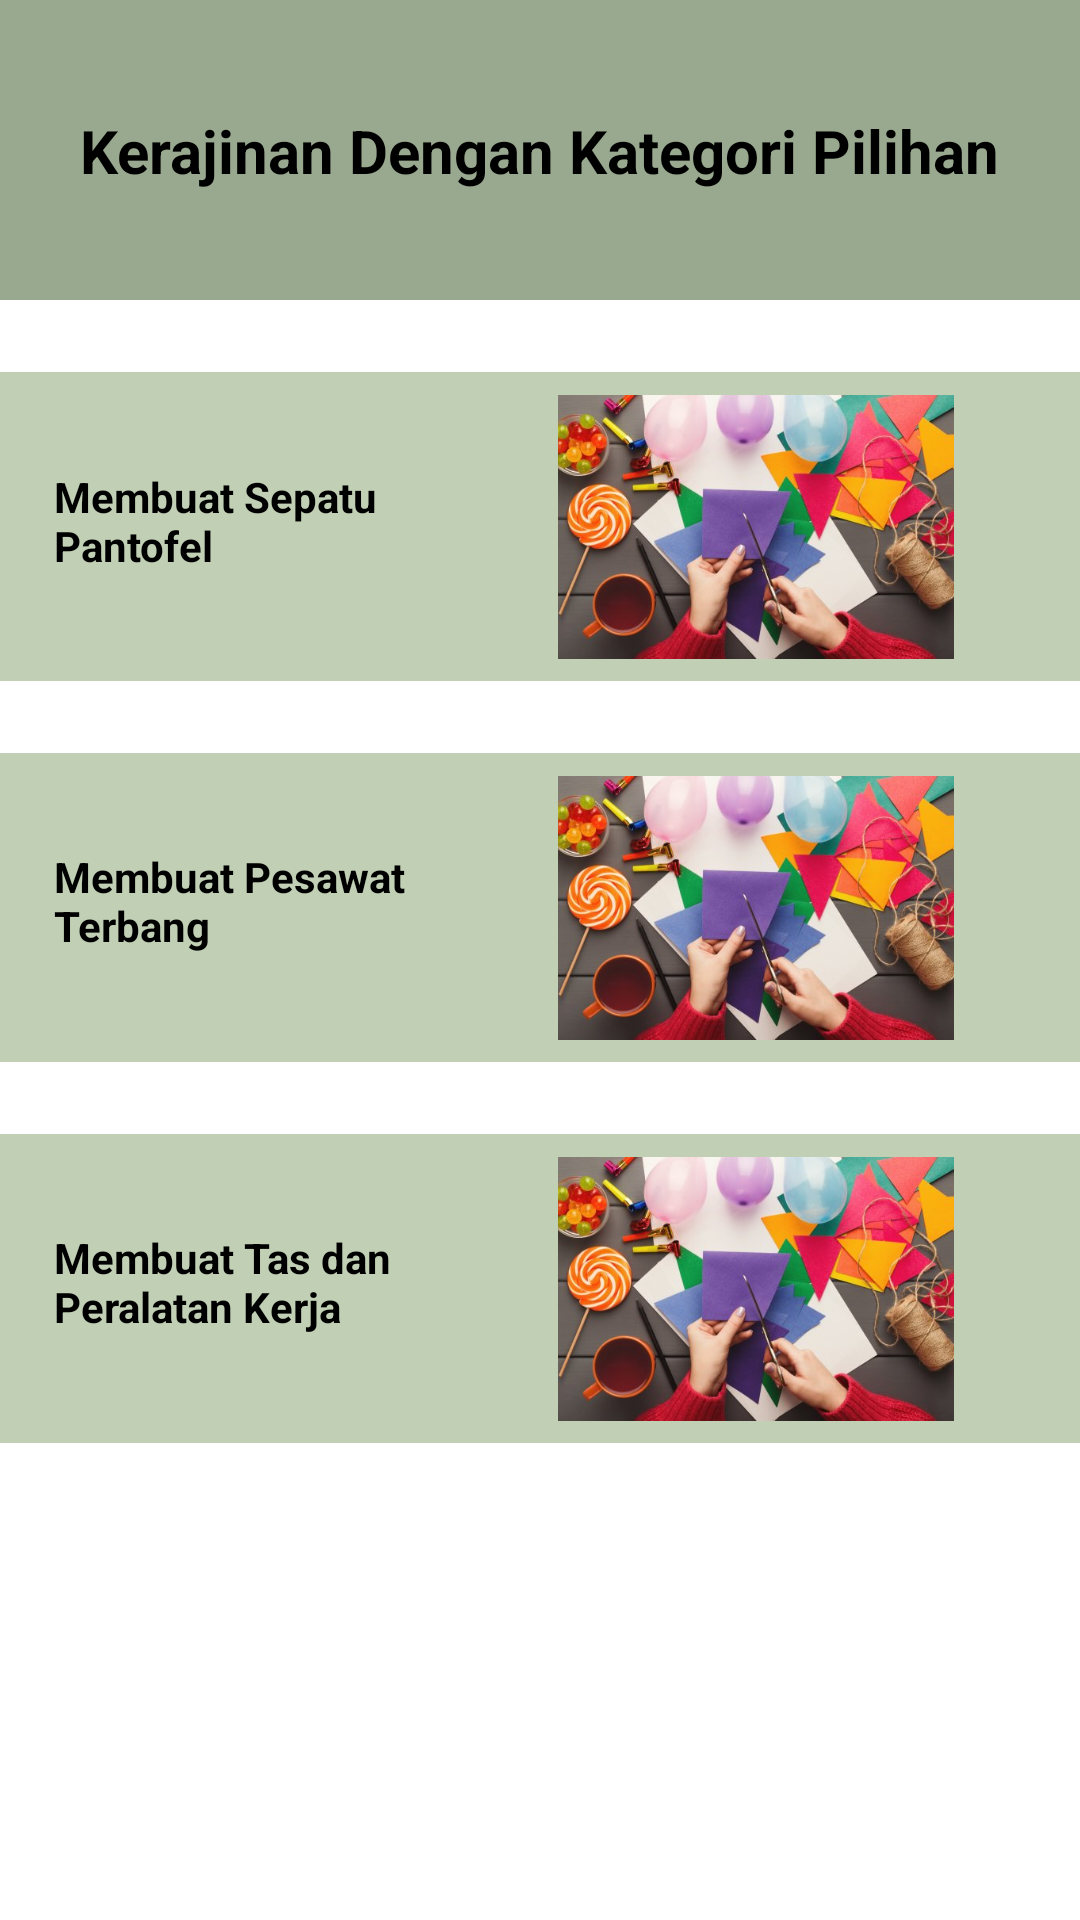

This screen was rendered from an Android layout file. Write that file and the resources it references.
<!-- AndroidManifest.xml: application theme Theme.Projectakhirv4 -->
<!-- res/layout/kategori.xml -->
<?xml version="1.0" encoding="utf-8"?>
<androidx.constraintlayout.widget.ConstraintLayout xmlns:android="http://schemas.android.com/apk/res/android"
    xmlns:app="http://schemas.android.com/apk/res-auto"
    android:layout_width="match_parent"
    android:layout_height="match_parent">

    <ScrollView
        android:layout_width="match_parent"
        android:layout_height="match_parent" >

        <LinearLayout
            android:layout_width="match_parent"
            android:layout_height="wrap_content"
            android:orientation="vertical">

            <LinearLayout
                android:layout_width="match_parent"
                android:layout_height="match_parent"
                android:orientation="vertical">

                <LinearLayout
                    android:layout_width="match_parent"
                    android:layout_height="match_parent"
                    android:orientation="vertical">

                    <androidx.constraintlayout.widget.ConstraintLayout
                        android:layout_width="match_parent"
                        android:layout_height="match_parent">

                        <ImageView
                            android:id="@+id/imageView17"
                            android:layout_width="match_parent"
                            android:layout_height="100dp"
                            android:src="@drawable/bghome4"
                            app:layout_constraintBottom_toBottomOf="parent"
                            app:layout_constraintEnd_toEndOf="parent"
                            app:layout_constraintStart_toStartOf="parent"
                            app:layout_constraintTop_toTopOf="parent" />

                        <TextView
                            android:id="@+id/textView13"
                            android:layout_width="wrap_content"
                            android:layout_height="wrap_content"
                            android:text="Kerajinan Dengan Kategori Pilihan"
                            android:textColor="@color/black"
                            android:textSize="20dp"
                            android:textStyle="bold"
                            app:layout_constraintBottom_toBottomOf="@+id/imageView17"
                            app:layout_constraintEnd_toEndOf="@+id/imageView17"
                            app:layout_constraintStart_toStartOf="@+id/imageView17"
                            app:layout_constraintTop_toTopOf="@+id/imageView17" />
                    </androidx.constraintlayout.widget.ConstraintLayout>
                </LinearLayout>
            </LinearLayout>

            <LinearLayout
                android:layout_width="match_parent"
                android:layout_height="match_parent"
                android:orientation="vertical">

                <LinearLayout
                    android:layout_width="match_parent"
                    android:layout_height="match_parent"
                    android:orientation="vertical">

                    <androidx.constraintlayout.widget.ConstraintLayout
                        android:layout_width="match_parent"
                        android:layout_height="500dp">

                        <ImageView
                            android:id="@+id/imageView18"
                            android:layout_width="372dp"
                            android:layout_height="103dp"
                            android:layout_marginStart="16dp"
                            android:layout_marginTop="24dp"
                            android:layout_marginEnd="16dp"
                            android:src="@drawable/topviews"
                            app:layout_constraintEnd_toEndOf="parent"
                            app:layout_constraintStart_toStartOf="parent"
                            app:layout_constraintTop_toTopOf="parent" />

                        <TextView
                            android:id="@+id/textView17"
                            android:layout_width="120dp"
                            android:layout_height="40dp"
                            android:layout_marginStart="24dp"
                            android:layout_marginTop="16dp"
                            android:layout_marginBottom="16dp"
                            android:text="Membuat Sepatu Pantofel"
                            android:textColor="@color/black"
                            android:textStyle="bold"
                            app:layout_constraintBottom_toBottomOf="@+id/imageView18"
                            app:layout_constraintStart_toStartOf="@+id/imageView18"
                            app:layout_constraintTop_toTopOf="@+id/imageView18"
                            app:layout_constraintVertical_bias="0.516" />

                        <ImageView
                            android:id="@+id/imageView19"
                            android:layout_width="168dp"
                            android:layout_height="88dp"
                            android:src="@drawable/r2"
                            app:layout_constraintBottom_toBottomOf="@+id/imageView18"
                            app:layout_constraintEnd_toEndOf="@+id/imageView18"
                            app:layout_constraintStart_toEndOf="@+id/textView17"
                            app:layout_constraintTop_toTopOf="@+id/imageView18" />

                        <ImageView
                            android:id="@+id/imageView21"
                            android:layout_width="372dp"
                            android:layout_height="103dp"
                            android:layout_marginTop="24dp"
                            android:src="@drawable/topviews"
                            app:layout_constraintEnd_toEndOf="@+id/imageView18"
                            app:layout_constraintStart_toStartOf="@+id/imageView18"
                            app:layout_constraintTop_toBottomOf="@+id/imageView18" />

                        <TextView
                            android:id="@+id/textView18"
                            android:layout_width="120dp"
                            android:layout_height="40dp"
                            android:layout_marginStart="24dp"
                            android:layout_marginTop="16dp"
                            android:layout_marginBottom="16dp"
                            android:textColor="@color/black"
                            android:textStyle="bold"
                            android:text="Membuat Pesawat Terbang"
                            app:layout_constraintBottom_toBottomOf="@+id/imageView21"
                            app:layout_constraintStart_toStartOf="@+id/imageView21"
                            app:layout_constraintTop_toTopOf="@+id/imageView21" />

                        <ImageView
                            android:id="@+id/imageView22"
                            android:layout_width="168dp"
                            android:layout_height="88dp"
                            android:src="@drawable/r2"
                            app:layout_constraintBottom_toBottomOf="@+id/imageView21"
                            app:layout_constraintEnd_toEndOf="@+id/imageView21"
                            app:layout_constraintStart_toEndOf="@+id/textView18"
                            app:layout_constraintTop_toTopOf="@+id/imageView21" />

                        <ImageView
                            android:id="@+id/imageView23"
                            android:layout_width="372dp"
                            android:layout_height="103dp"
                            android:layout_marginTop="24dp"
                            android:src="@drawable/topviews"
                            app:layout_constraintEnd_toEndOf="@+id/imageView21"
                            app:layout_constraintStart_toStartOf="@+id/imageView21"
                            app:layout_constraintTop_toBottomOf="@+id/imageView21" />

                        <TextView
                            android:id="@+id/textView19"
                            android:layout_width="120dp"
                            android:layout_height="40dp"
                            android:layout_marginStart="24dp"
                            android:textColor="@color/black"
                            android:textStyle="bold"
                            android:text="Membuat Tas dan Peralatan Kerja"
                            app:layout_constraintBottom_toBottomOf="@+id/imageView23"
                            app:layout_constraintStart_toStartOf="@+id/imageView23"
                            app:layout_constraintTop_toTopOf="@+id/imageView23" />

                        <ImageView
                            android:id="@+id/imageView24"
                            android:layout_width="168dp"
                            android:layout_height="88dp"
                            android:src="@drawable/r2"
                            app:layout_constraintBottom_toBottomOf="@+id/imageView23"
                            app:layout_constraintEnd_toEndOf="@+id/imageView23"
                            app:layout_constraintStart_toEndOf="@+id/textView19"
                            app:layout_constraintTop_toTopOf="@+id/imageView23" />
                    </androidx.constraintlayout.widget.ConstraintLayout>
                </LinearLayout>

            </LinearLayout>
        </LinearLayout>
    </ScrollView>
</androidx.constraintlayout.widget.ConstraintLayout>
<!-- resources referenced by this layout -->
<resources>
  <!-- drawable bghome4 (drawable) -->
  <?xml version="1.0" encoding="utf-8"?>
  <shape xmlns:android="http://schemas.android.com/apk/res/android">
      <solid android:color="#99A98F" />
  </shape>
  <!-- drawable r2: jpg bitmap (drawable, 39615 bytes) -->
  <!-- drawable topviews (drawable) -->
  <?xml version="1.0" encoding="utf-8"?>
  <shape xmlns:android="http://schemas.android.com/apk/res/android">
      <solid android:color="#C1D0B5" /> 
  </shape>
  <style name="Theme.Projectakhirv4" parent="Theme.MaterialComponents.DayNight.DarkActionBar">
          
          <item name="colorPrimary">#99A98F</item>
          <item name="colorPrimaryVariant">#ED7D31</item>
          <item name="colorOnPrimary">@color/white</item>
          
          <item name="colorSecondary">@color/teal_200</item>
          <item name="colorSecondaryVariant">@color/teal_700</item>
          <item name="colorOnSecondary">@color/black</item>
          
          <item name="android:statusBarColor">#000000</item>
          
      </style>
  <!-- not gathered from this repository: default colours our renderer supplied (Android Studio template values) -->
  <color name="teal_200">#FF03DAC5</color>
  <color name="teal_700">#FF018786</color>
  <color name="black">#FF000000</color>
  <color name="white">#FFFFFFFF</color>
</resources>
